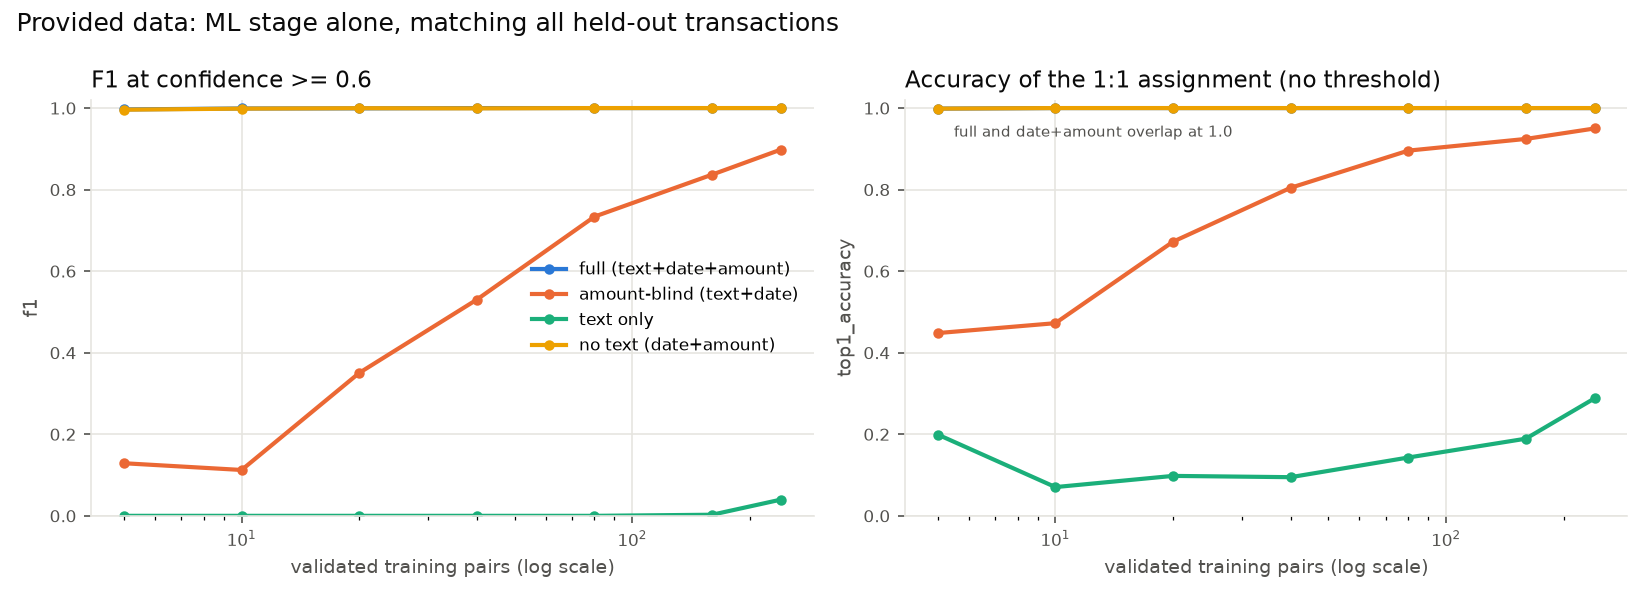

Data behind this chart, as committed beside it:
setting, train_pairs, precision, recall, f1, top1_accuracy
amount-blind (text+date), 5, 0.9412, 0.06997, 0.129, 0.4482
amount-blind (text+date), 10, 0.8765, 0.06107, 0.1125, 0.4725
amount-blind (text+date), 20, 0.9382, 0.216, 0.3505, 0.6722
amount-blind (text+date), 40, 0.9497, 0.3679, 0.5303, 0.8045
amount-blind (text+date), 80, 0.9779, 0.5877, 0.7338, 0.8956
amount-blind (text+date), 160, 0.9814, 0.7297, 0.8368, 0.9243
amount-blind (text+date), 240, 0.9887, 0.8235, 0.8982, 0.95
full (text+date+amount), 5, 1.0, 0.9934, 0.9967, 0.9987
full (text+date+amount), 10, 1.0, 0.998, 0.999, 1.0
full (text+date+amount), 20, 1.0, 0.9986, 0.9993, 1.0
full (text+date+amount), 40, 1.0, 1.0, 1.0, 1.0
full (text+date+amount), 80, 1.0, 1.0, 1.0, 1.0
full (text+date+amount), 160, 1.0, 1.0, 1.0, 1.0
full (text+date+amount), 240, 1.0, 1.0, 1.0, 1.0
no text (date+amount), 5, 1.0, 0.9921, 0.996, 0.9987
no text (date+amount), 10, 1.0, 0.9973, 0.9987, 1.0
no text (date+amount), 20, 1.0, 0.9993, 0.9997, 1.0
no text (date+amount), 40, 1.0, 0.9985, 0.9993, 1.0
no text (date+amount), 80, 1.0, 1.0, 1.0, 1.0
no text (date+amount), 160, 1.0, 1.0, 1.0, 1.0
no text (date+amount), 240, 1.0, 1.0, 1.0, 1.0
text only, 5, 0.0, 0.0, 0.0, 0.1993
text only, 10, 0.0, 0.0, 0.0, 0.07047
text only, 20, 0.0, 0.0, 0.0, 0.09792
text only, 40, 0.0, 0.0, 0.0, 0.09478
text only, 80, 0.0, 0.0, 0.0, 0.143
text only, 160, 0.2, 0.001351, 0.002685, 0.1892
text only, 240, 0.7333, 0.02059, 0.03976, 0.2882
